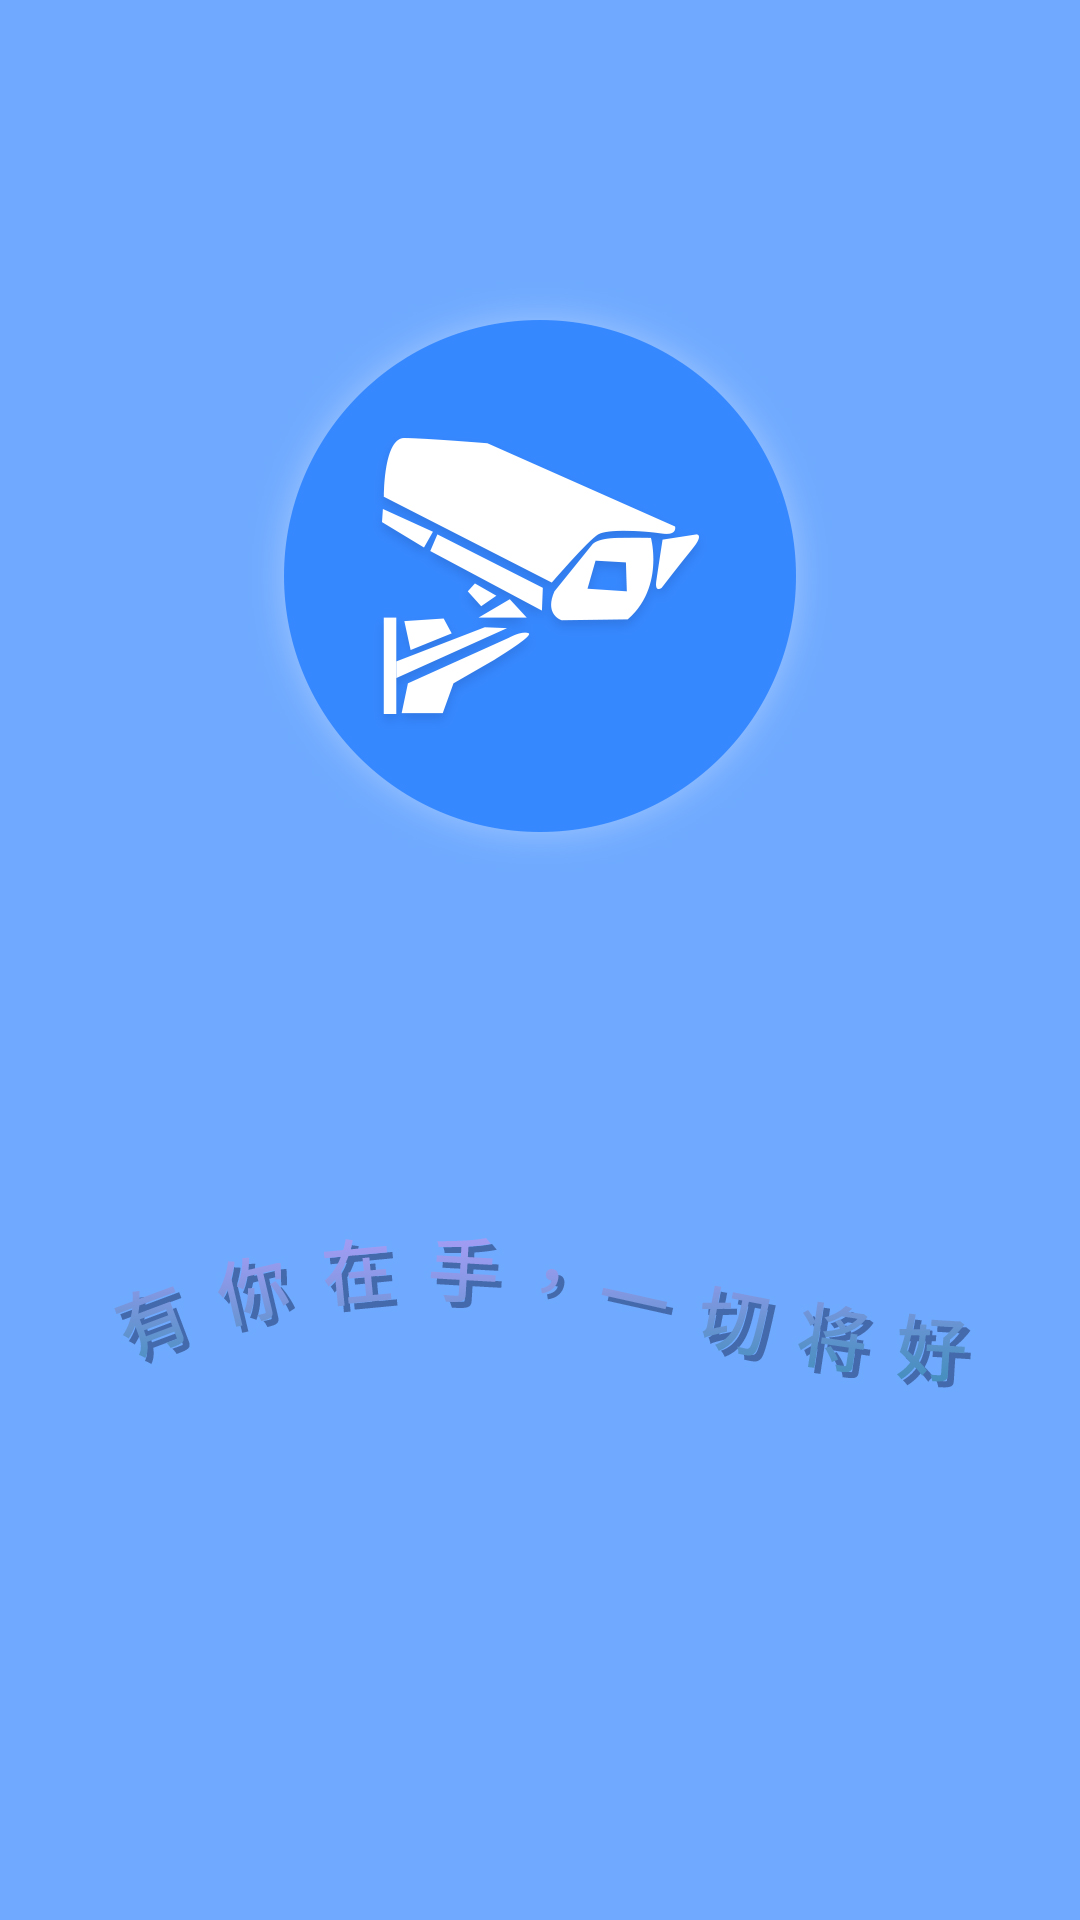

Here is an Android app screen rendered from its layout file. Give the layout XML and the strings, colors and styles it references.
<!-- AndroidManifest.xml: application theme AppTheme -->
<!-- res/layout/activity_welcome.xml -->
<?xml version="1.0" encoding="utf-8"?>
<android.support.constraint.ConstraintLayout xmlns:android="http://schemas.android.com/apk/res/android"
    xmlns:app="http://schemas.android.com/apk/res-auto"
    xmlns:tools="http://schemas.android.com/tools"
    android:layout_width="match_parent"
    android:layout_height="match_parent"
    tools:context=".WelcomeActivity">
    <LinearLayout
        android:background="@mipmap/welcome"
        android:layout_width="match_parent"
        android:layout_height="match_parent"/>
</android.support.constraint.ConstraintLayout>
<!-- resources referenced by this layout -->
<resources>
  <!-- mipmap welcome: jpg bitmap (mipmap-xhdpi, 146300 bytes) -->
  <style name="AppTheme" parent="Theme.AppCompat.Light.NoActionBar">
          
          <item name="colorPrimary">@color/colorPrimary</item>
          <item name="colorPrimaryDark">@color/colorPrimaryDark</item>
          <item name="colorAccent">@color/colorAccent</item>
      </style>
  <color name="colorPrimary">#008577</color>
  <color name="colorPrimaryDark">#00574B</color>
  <color name="colorAccent">#D81B60</color>
</resources>
